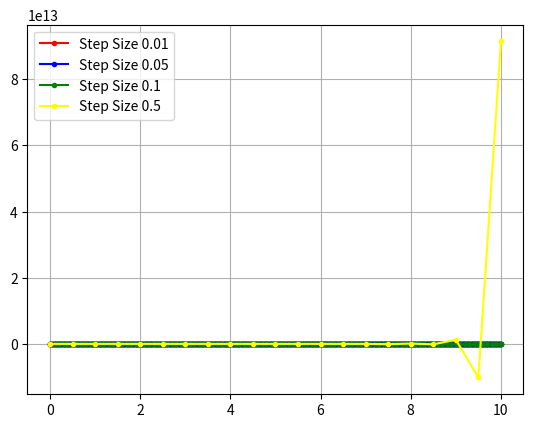

This figure's Python source:
import numpy as np
from math import sin
import matplotlib.pyplot as plt

def func(x,y):
    return (x+20*y) * sin(x*y)

def Euler(x,h):
    n = len(x)
    y = np.zeros(n)
    y[0] = 4
    for i in range(0,n-1):
        y[i+1] = y[i] + func(x[i],y[i]) * h
    return y

step = 0.01
x1 = np.arange(0,10+step,step=step)
x1 = np.around(x1,decimals=2)

y1 = Euler(x1,step)

step = 0.05
x2 = np.arange(0,10+step,step=step)
x2 = np.around(x2,decimals=2)
y2 = Euler(x2,step)

step = 0.1
x3 = np.arange(0,10+step,step=step)
x3 = np.around(x3,decimals=2)
y3 = Euler(x3,step)

step = 0.5
x4 = np.arange(0,10+step,step=step)
x4 = np.around(x4,decimals=2)
y4 = Euler(x4,step)


plt.plot(x1,y1,linestyle='-',marker='.',color='red',label='Step Size 0.01')
plt.plot(x2,y2,linestyle='-',marker='.',color='blue',label='Step Size 0.05')
plt.plot(x3,y3,linestyle='-',marker='.',color='green',label='Step Size 0.1')
plt.plot(x4,y4,linestyle='-',marker='.',color='yellow',label='Step Size 0.5')
plt.grid()
plt.legend()
plt.show()

